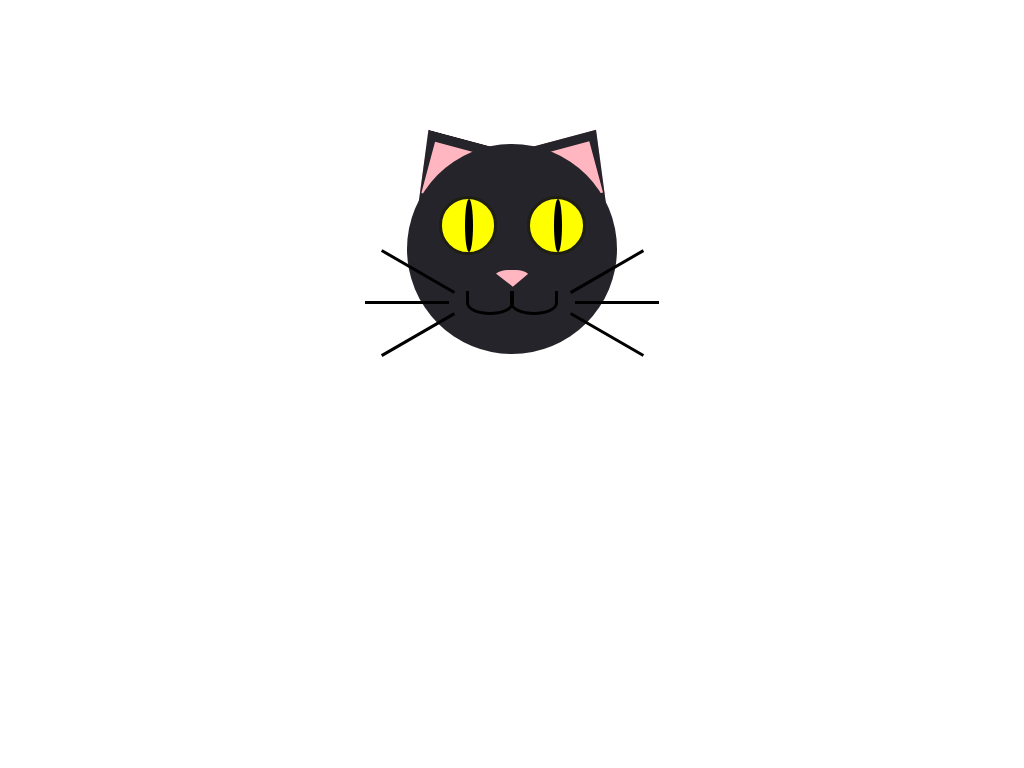

Write a web page that renders exactly this picture using CSS.

<!-- file: blackCat.html -->
<!DOCTYPE html>
<html lang="en">
<head>
    <meta charset="UTF-8">
    <title>Black Cat</title>
    <link rel="stylesheet" href="blackCat.style.css">
</head>
<body>
<div class="box">
    <div class="head">
        <div class="ear left-ear">
        </div>
        <div class="ear right-ear">
        </div>
        <div class="eye left-eye">
            <div class="pupil"></div>
        </div>
        <div class="eye right-eye">
            <div class="pupil"></div>
        </div>
        <div class="nose"></div>
        <div class="left-smile"></div>
        <div class="right-smile"></div>

        <div class="whisk" id="whisk1"></div>
        <div class="whisk" id="whisk2"></div>
        <div class="whisk" id="whisk3"></div>
        <div class="whisk" id="whisk4"></div>
        <div class="whisk" id="whisk5"></div>
        <div class="whisk" id="whisk6"></div>

    </div>
</div>
</body>
</html>

/* file: blackCat.style.css */
body {
    background: white;
}

.box {
    position: relative;
    margin: auto;
    display: block;
    margin-top: 8%;
    width: 420px;
    height: 420px;
    background: none;
}

.head {
    position: absolute;
    top: 15%;
    left: 25%;
    width: 50%;
    height: 50%;
    background: #24242A;
    border-radius: 50%;
    animation-direction: alternate;
    animation-duration: 2s;
    animation-iteration-count: infinite;
    animation-name: glow;
}

@keyframes glow {
    from {
        box-shadow: 0 0 10px #f1eff1;
    }
    to {
        box-shadow: 0 -5px 40px rgba(137, 137, 137, 0.5),
        -5px -5px 40px rgba(55, 55, 55, 0.5),
        5px -5px 40px rgba(0, 0, 0, 0.5);
    }
}

.ear {
    background-color: lightpink;
    border: #24242A solid 10px;
    width: 25%;
    height: 35%;
    z-index: -1;
}

.left-ear {
    position: absolute;
    top: -6.5%;
    left: 10%;
    clip-path: polygon(0 0, 100% 90%, 0 100%);
    transform: rotate(105deg);
}

.right-ear {
    position: absolute;
    top: -6.5%;
    right: 10%;
    clip-path: polygon(100% 0%, 100% 100%, 0 90%);
    transform: rotate(255deg);
}

.eye {
    background-color: yellow;
    width: 25%;
    height: 25%;
    border-radius: 50%;
    border: #1e1e15 solid 3px;
}

.left-eye {
    position: absolute;
    top: 25%;
    left: 15%;
}

.right-eye {
    position: absolute;
    top: 25%;
    right: 15%;
}

.pupil {
    position: absolute;
    top: 0%;
    left: 45%;
    width: 15%;
    height: 100%;
    background-color: black;
    border-radius: 70%;
}

.nose {
    position: absolute;
    top: 60%;
    left: 40%;
    width: 20%;
    height: 15%;
    border-radius: 40%;
    background-color: lightpink;
    clip-path: polygon(52% 54%, 0 0, 100% 0);
}

.left-smile {
    position: absolute;
    top: 70%;
    left: 49%;
    width: 20%;
    height: 10%;
    border-radius: 0 0 60% 60%;
    border-left: black 3px solid;
    border-right: black 3px solid;
    border-bottom: black 3px solid;
}

.right-smile {
    position: absolute;
    top: 70%;
    right: 49%;
    width: 20%;
    height: 10%;
    border-radius: 0 0 60% 60%;
    border-left: black 3px solid;
    border-right: black 3px solid;
    border-bottom: black 3px solid;
}

.whisk {
    background-color: black;
    height: 1.5%;
    width: 40%;
    margin-bottom: 6px;
}

#whisk1 {
    position: absolute;
    top: 60%;
    right: 75%;
    transform: rotate(30deg);
}

#whisk2 {
    position: absolute;
    top: 75%;
    right: 80%;
}

#whisk3 {
    position: absolute;
    top: 90%;
    right: 75%;
    transform: rotate(150deg);
}

#whisk4 {
    position: absolute;
    top: 60%;
    left: 75%;
    transform: rotate(150deg);
}

#whisk5 {
    position: absolute;
    top: 75%;
    left: 80%;
}

#whisk6 {
    position: absolute;
    top: 90%;
    left: 75%;
    transform: rotate(30deg);
}



